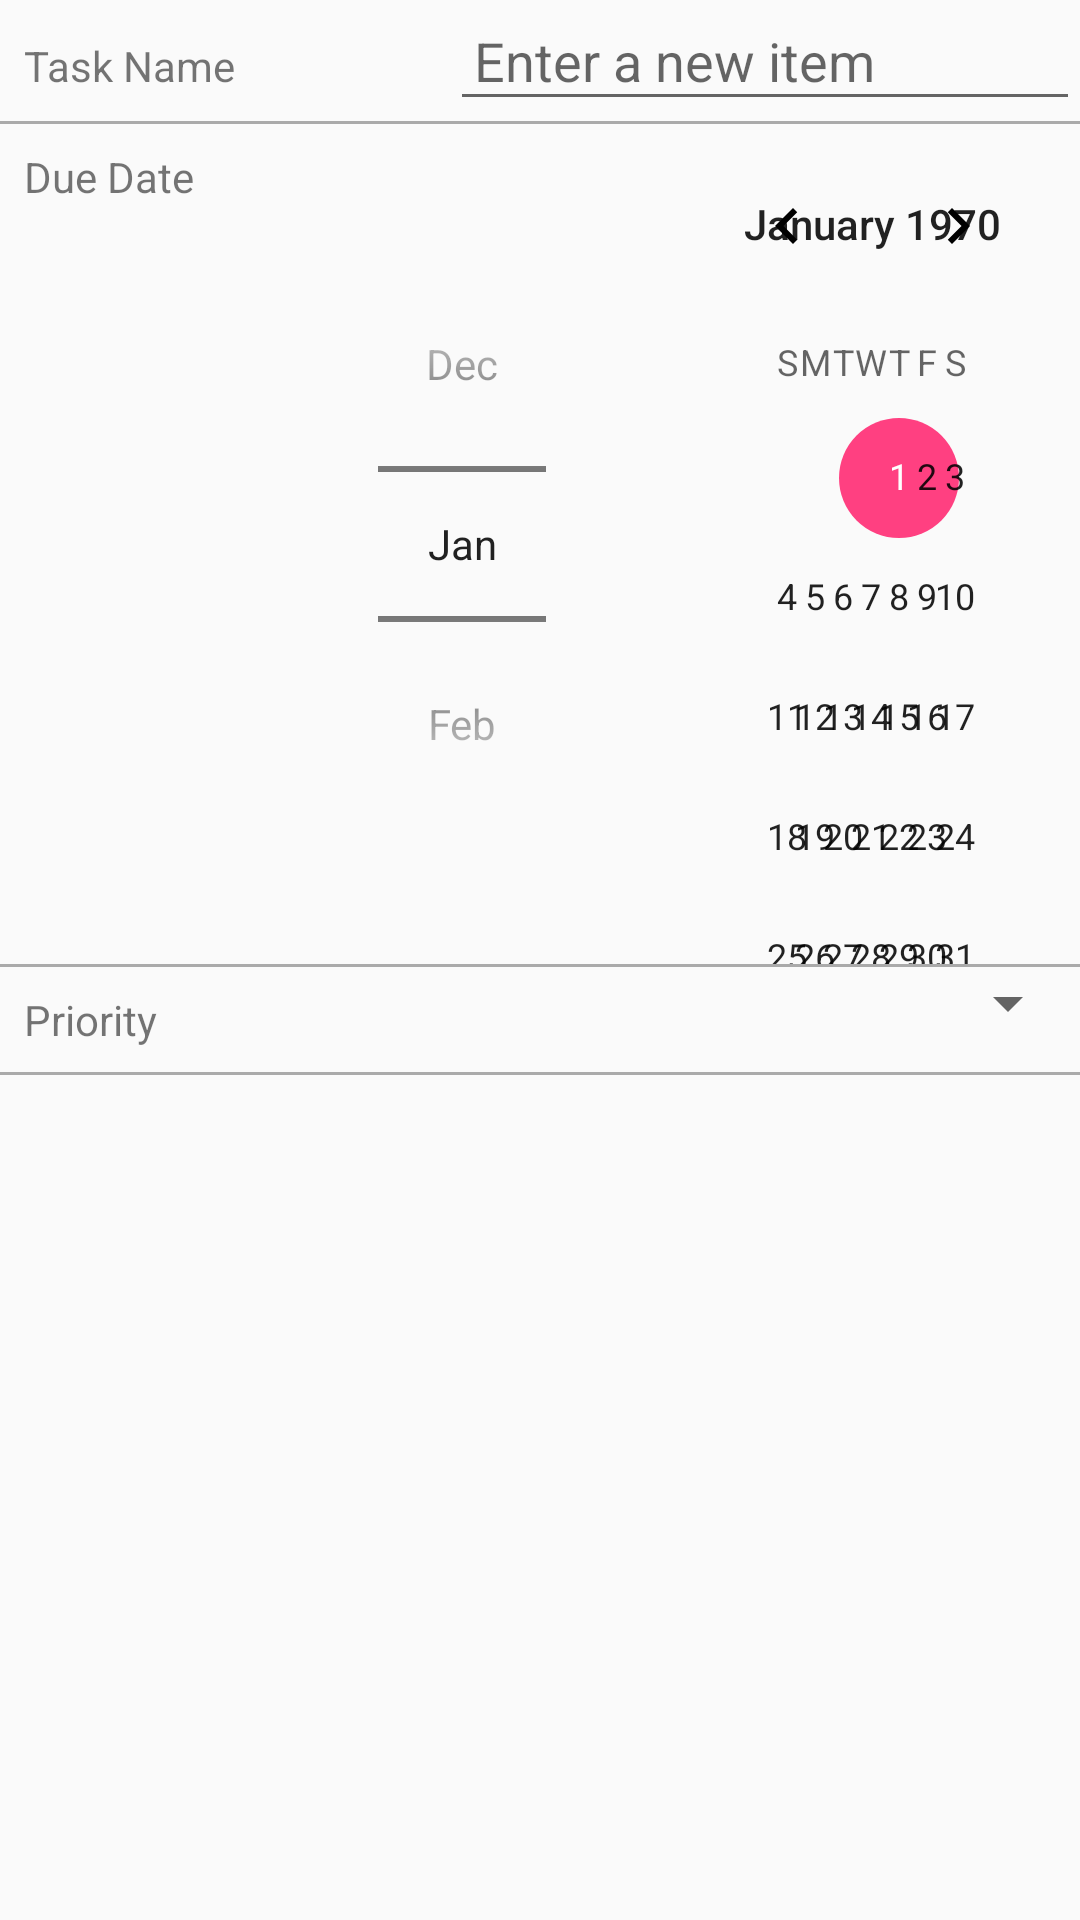

Here is an Android app screen rendered from its layout file. Give the layout XML and the strings, colors and styles it references.
<!-- AndroidManifest.xml: application theme AppTheme -->
<!-- res/layout/content_create_item.xml -->
<?xml version="1.0" encoding="utf-8"?>
<LinearLayout xmlns:android="http://schemas.android.com/apk/res/android"
    xmlns:app="http://schemas.android.com/apk/res-auto"
    xmlns:tools="http://schemas.android.com/tools"
    android:layout_width="match_parent"
    android:layout_height="match_parent"
    app:layout_behavior="@string/appbar_scrolling_view_behavior"
    tools:context="com.codepath.simplydo.activities.CreateItemActivity"
    tools:showIn="@layout/activity_create_item"
    android:orientation="vertical">

    <LinearLayout
        android:layout_width="match_parent"
        android:layout_height="wrap_content"
        android:orientation="horizontal">

        <TextView
            android:id="@+id/tvDescLabelCreate"
            android:layout_width="0dp"
            android:layout_height="wrap_content"
            android:layout_weight=".35"
            android:text="@string/task_name"
            android:padding="@dimen/listItems"/>

        <EditText
            android:id="@+id/etTaskNameCreate"
            android:layout_width="wrap_content"
            android:layout_height="wrap_content"
            android:layout_centerHorizontal="true"
            android:layout_centerVertical="true"
            android:ems="10"
            android:inputType="textPersonName"
            android:hint="Enter a new item"
            android:padding="@dimen/listItems"/>

    </LinearLayout>

    <View
        android:layout_width="match_parent"
        android:layout_height="1dp"
        android:background="@android:color/darker_gray"/>

    <LinearLayout
        android:layout_width="match_parent"
        android:layout_height="wrap_content"
        android:orientation="horizontal">

        <TextView
            android:id="@+id/txDateLabelCreate"
            android:layout_width="0dp"
            android:layout_height="wrap_content"
            android:layout_weight=".35"
            android:text="@string/due_date"
            android:padding="@dimen/listItems"/>

        <DatePicker
            android:id="@+id/dpDueDateCreate"
            android:layout_width="0dp"
            android:layout_height="wrap_content"
            android:layout_centerHorizontal="true"
            android:layout_centerVertical="true"
            android:datePickerMode="spinner"
            android:layout_weight="0.65" />

    </LinearLayout>

    <View
        android:layout_width="match_parent"
        android:layout_height="1dp"
        android:background="@android:color/darker_gray"/>

    <LinearLayout
        android:layout_width="match_parent"
        android:layout_height="wrap_content"
        android:orientation="horizontal">

        <TextView
            android:id="@+id/tvPriorityLabelCreate"
            android:layout_width="0dp"
            android:layout_height="wrap_content"
            android:layout_weight=".35"
            android:text="@string/priority"
            android:padding="@dimen/listItems"/>

        <Spinner
            android:id="@+id/sPriorityCreate"
            android:layout_width="0dp"
            android:layout_height="wrap_content"
            android:layout_weight=".65"
            />

    </LinearLayout>

    <View
        android:layout_width="match_parent"
        android:layout_height="1dp"
        android:background="@android:color/darker_gray"/>

</LinearLayout>
<!-- res/layout/activity_create_item.xml (included above) -->
<?xml version="1.0" encoding="utf-8"?>
<android.support.design.widget.CoordinatorLayout xmlns:android="http://schemas.android.com/apk/res/android"
    xmlns:app="http://schemas.android.com/apk/res-auto"
    xmlns:tools="http://schemas.android.com/tools"
    android:layout_width="match_parent"
    android:layout_height="match_parent"
    tools:context="com.codepath.simplydo.CreateItemActivity">

    <android.support.design.widget.AppBarLayout
        android:layout_width="match_parent"
        android:layout_height="wrap_content"
        android:theme="@style/AppTheme.AppBarOverlay">

        <android.support.v7.widget.Toolbar
            android:id="@+id/toolbar"
            android:layout_width="match_parent"
            android:layout_height="?attr/actionBarSize"
            android:background="?attr/colorPrimary"
            app:popupTheme="@style/AppTheme.PopupOverlay" />

    </android.support.design.widget.AppBarLayout>


    <include layout="@layout/content_create_item" />

    <android.support.design.widget.FloatingActionButton
        android:id="@+id/fab"
        android:layout_width="wrap_content"
        android:layout_height="wrap_content"
        android:layout_gravity="bottom|end"
        android:layout_margin="@dimen/fab_margin"
        app:srcCompat="@android:drawable/ic_menu_save"
        android:onClick="saveItem"/>

</android.support.design.widget.CoordinatorLayout>
<!-- resources referenced by this layout -->
<resources>
  <dimen name="fab_margin">16dp</dimen>
  <dimen name="listItems">8dp</dimen>
  <string name="due_date">Due Date</string>
  <string name="priority">Priority</string>
  <string name="task_name">Task Name</string>
  <style name="AppTheme.AppBarOverlay" parent="ThemeOverlay.AppCompat.Dark.ActionBar" />
  <style name="AppTheme.PopupOverlay" parent="ThemeOverlay.AppCompat.Light" />
  <style name="AppTheme" parent="Theme.AppCompat.Light.DarkActionBar">
          
          <item name="colorPrimary">@color/colorPrimary</item>
          <item name="colorPrimaryDark">@color/colorPrimaryDark</item>
          <item name="colorAccent">@color/colorAccent</item>
          <item name="android:tint">@color/colorAccentTint</item>
          <item name="actionButtonStyle">@color/colorAccentTint</item>
  
  
      </style>
  <color name="colorPrimary">#3F51B5</color>
  <color name="colorPrimaryDark">#303F9F</color>
  <color name="colorAccent">#FF4081</color>
  <color name="colorAccentTint">#ffffff</color>
</resources>
